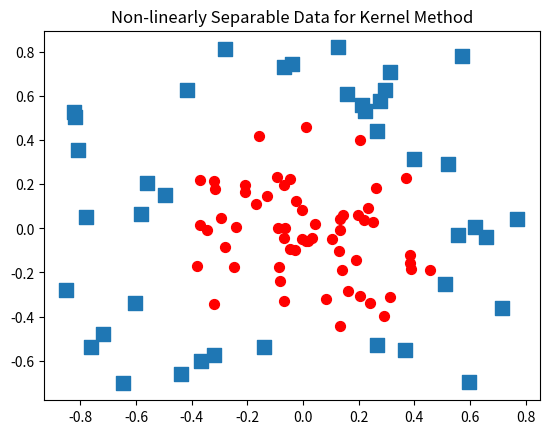

Generate this figure with matplotlib:
#!/usr/bin/env python
# -*- coding: utf-8 -*-
# @Time    : 2018/12/6 17:31
# @Author  : zhcf1ess
# @Site    :
# @File    : svm.py
# @Software: PyCharm
from numpy import *
import matplotlib.pyplot as plt

xcord0 = []
ycord0 = []
xcord1 = []
ycord1 = []
fw = open('testSetRBF2.txt', 'w')  # generate data

fig = plt.figure()
ax = fig.add_subplot(111)
for i in range(100):
    [x, y] = random.uniform(0, 1, 2)
    xpt = x * cos(2.0 * pi * y)
    ypt = x * sin(2.0 * pi * y)
    if (x > 0.5):
        xcord0.append(xpt)
        ycord0.append(ypt)
        label = -1.0
    else:
        xcord1.append(xpt)
        ycord1.append(ypt)
        label = 1.0
    fw.write('%f\t%f\t%f\n' % (xpt, ypt, label))
ax.scatter(xcord0, ycord0, marker='s', s=90)
ax.scatter(xcord1, ycord1, marker='o', s=50, c='red')
plt.title('Non-linearly Separable Data for Kernel Method')
plt.show()
fw.close()
